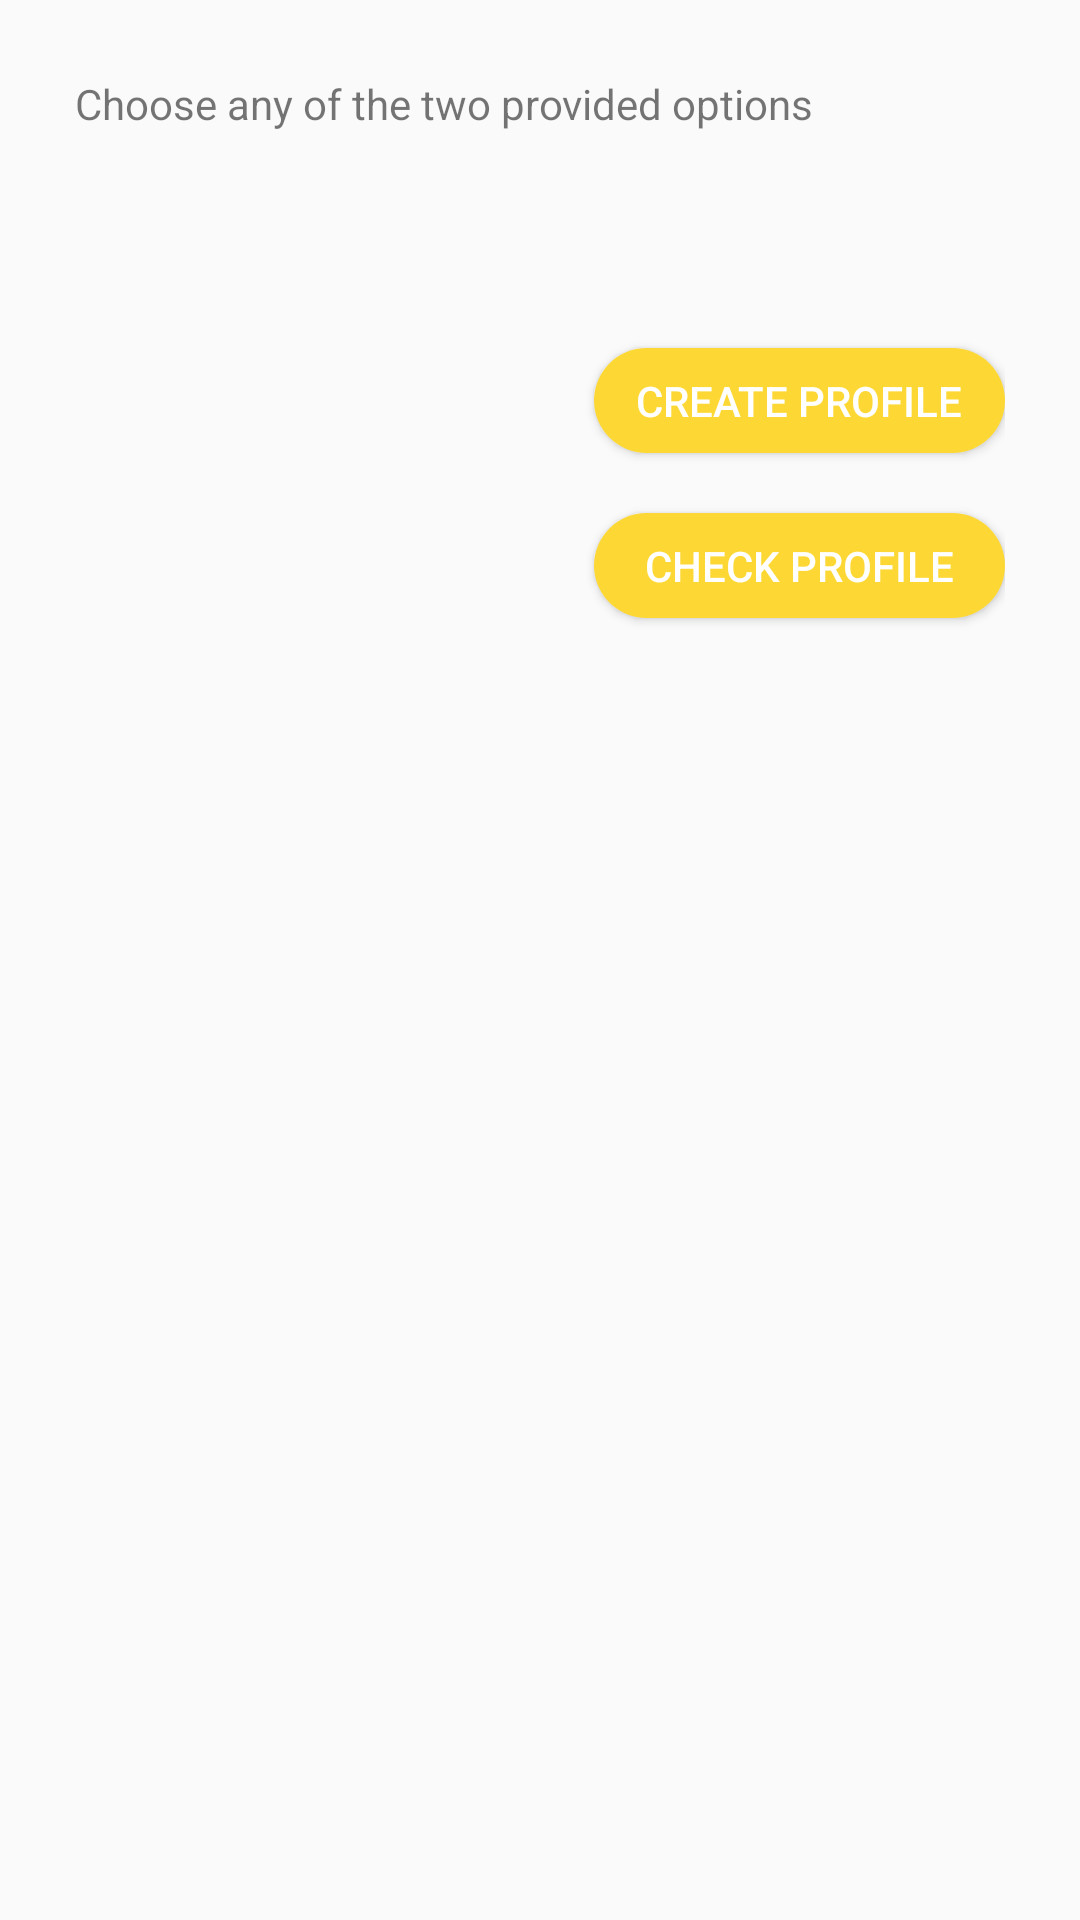

Write the Android layout XML for this screen, with the resource values it uses.
<!-- AndroidManifest.xml: application theme AppTheme -->
<!-- res/layout/setprofile_alert_dialog_layout.xml -->
<?xml version="1.0" encoding="utf-8"?>
<androidx.constraintlayout.widget.ConstraintLayout
    xmlns:android="http://schemas.android.com/apk/res/android"
    xmlns:app="http://schemas.android.com/apk/res-auto"
    xmlns:tools="http://schemas.android.com/tools"
    android:layout_width="match_parent"
    android:padding="25dp"
    android:layout_height="match_parent">

    <TextView
        android:id="@+id/message_text_id"
        android:layout_width="match_parent"
        android:layout_height="wrap_content"
        android:text="Choose any of the two provided options"
        app:layout_constraintEnd_toEndOf="parent"
        app:layout_constraintStart_toStartOf="parent"
        app:layout_constraintTop_toTopOf="parent" />

    <Button
        android:layout_width="137dp"
        android:layout_height="35dp"
        android:layout_marginTop="72dp"
        app:layout_constraintEnd_toEndOf="parent"
        android:background="@drawable/rounded_buttons"
        android:text="Create profile"
        android:textColor="#ffffff"
        android:id="@+id/create_profile_id"
        app:layout_constraintTop_toBottomOf="@+id/message_text_id" />

    <Button
        android:id="@+id/check_profile_id"
        android:layout_width="137dp"
        android:layout_height="35dp"
        android:layout_marginTop="20dp"
        android:background="@drawable/rounded_buttons"
        android:text="Check Profile"
        android:textColor="#ffffff"
        app:layout_constraintEnd_toEndOf="@+id/create_profile_id"
        app:layout_constraintTop_toBottomOf="@+id/create_profile_id" />

</androidx.constraintlayout.widget.ConstraintLayout>
<!-- resources referenced by this layout -->
<resources>
  <!-- drawable rounded_buttons (drawable) -->
  <?xml version="1.0" encoding="utf-8"?>
  <shape xmlns:android="http://schemas.android.com/apk/res/android">
      <corners  android:radius="50dp"/>
      <solid android:color="#FDD835"></solid>
      </shape>
  <style name="AppTheme" parent="Theme.AppCompat.Light.DarkActionBar">
          
          <item name="colorPrimary">#FFB300</item>
          <item name="colorPrimaryDark">#FFB300</item>
          <item name="colorAccent">@color/colorAccent</item>
      </style>
  <!-- not gathered from this repository: default colours our renderer supplied (Android Studio template values) -->
  <color name="colorAccent">#FF03DAC5</color>
</resources>
